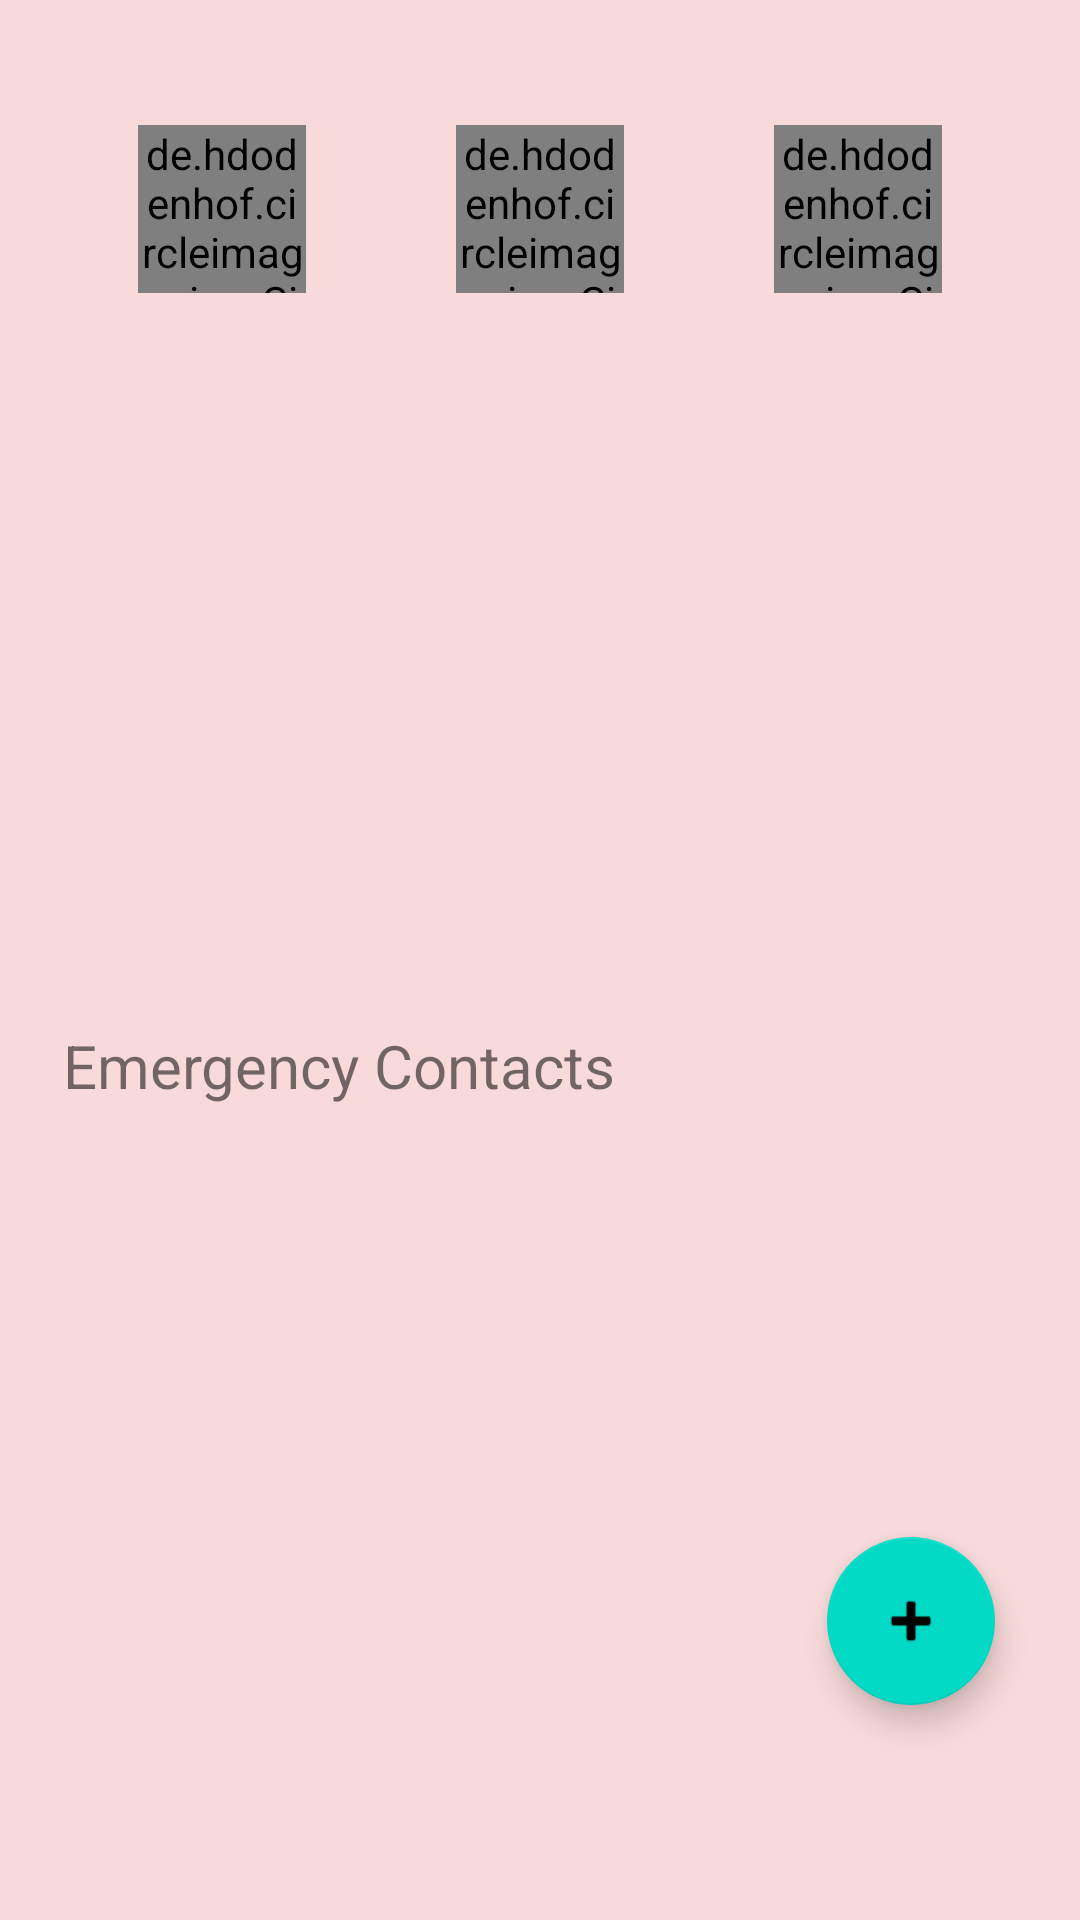

Produce the Android XML layout that renders to this screen, including the resource entries it uses.
<!-- AndroidManifest.xml: application theme Theme.HelpifyMP -->
<!-- res/layout/fragment_home.xml -->
<?xml version="1.0" encoding="utf-8"?>
<androidx.constraintlayout.widget.ConstraintLayout xmlns:android="http://schemas.android.com/apk/res/android"
    xmlns:app="http://schemas.android.com/apk/res-auto"
    xmlns:tools="http://schemas.android.com/tools"
    android:layout_width="match_parent"
    android:layout_height="match_parent"
    android:background="#F8DADA"
    tools:context=".HomeFragment">

    <LinearLayout
        android:id="@+id/linearLayout"
        android:layout_width="wrap_content"
        android:layout_height="wrap_content"
        android:orientation="horizontal"
        app:layout_constraintBottom_toBottomOf="parent"
        app:layout_constraintEnd_toEndOf="parent"
        app:layout_constraintStart_toStartOf="parent"
        app:layout_constraintTop_toTopOf="parent"
        app:layout_constraintVertical_bias="0.056">


        <de.hdodenhof.circleimageview.CircleImageView
            android:id="@+id/ivFire"
            android:layout_width="56dp"
            android:layout_height="56dp"
            android:layout_marginLeft="25dp"
            android:layout_marginTop="10dp"
            android:layout_marginRight="25dp"
            android:layout_marginBottom="10dp"
            android:layout_weight="1"
            android:src="@drawable/fire"
            app:civ_border_color="@color/black"
            app:civ_border_width="2dp" />

        <de.hdodenhof.circleimageview.CircleImageView
            android:id="@+id/ivAmbulance"
            android:layout_width="56dp"
            android:layout_height="56dp"
            android:layout_marginLeft="25dp"
            android:layout_marginTop="10dp"
            android:layout_marginRight="25dp"
            android:layout_marginBottom="10dp"
            android:layout_weight="1"
            android:src="@drawable/ambulance"
            app:civ_border_color="@color/black"
            app:civ_border_width="2dp" />

        <de.hdodenhof.circleimageview.CircleImageView
            android:id="@+id/ivPolice"
            android:layout_width="56dp"
            android:layout_height="56dp"
            android:layout_marginLeft="25dp"
            android:layout_marginTop="10dp"
            android:layout_marginRight="25dp"
            android:layout_marginBottom="10dp"
            android:layout_weight="1"
            android:src="@drawable/police_car"
            app:civ_border_color="@color/black"
            app:civ_border_width="2dp" />


    </LinearLayout>

    <ImageView
        android:id="@+id/ivSOS"
        android:layout_width="200dp"
        android:layout_height="200dp"
        android:src="@drawable/sos"
        app:layout_constraintBottom_toBottomOf="parent"
        app:layout_constraintEnd_toEndOf="parent"
        app:layout_constraintHorizontal_bias="0.497"
        app:layout_constraintStart_toStartOf="parent"
        app:layout_constraintTop_toBottomOf="@+id/linearLayout"
        app:layout_constraintVertical_bias="0.052" />

    <TextView
        android:id="@+id/tvEmergencyContacts"
        android:layout_width="wrap_content"
        android:layout_height="wrap_content"
        android:text="Emergency Contacts"
        android:textSize="20sp"
        app:layout_constraintBottom_toBottomOf="parent"
        app:layout_constraintEnd_toEndOf="parent"
        app:layout_constraintHorizontal_bias="0.12"
        app:layout_constraintStart_toStartOf="parent"
        app:layout_constraintTop_toBottomOf="@+id/ivSOS"
        app:layout_constraintVertical_bias="0.058" />

    <androidx.recyclerview.widget.RecyclerView
        android:id="@+id/recyclerEmergency"
        android:layout_width="match_parent"
        android:layout_height="wrap_content"
        app:layout_constraintBottom_toTopOf="@+id/fabtnAddContacts"
        app:layout_constraintEnd_toEndOf="parent"
        app:layout_constraintHorizontal_bias="0.5"
        app:layout_constraintStart_toStartOf="parent"
        app:layout_constraintTop_toBottomOf="@+id/tvEmergencyContacts">

    </androidx.recyclerview.widget.RecyclerView>


    <com.google.android.material.floatingactionbutton.FloatingActionButton
        android:id="@+id/fabtnAddContacts"
        android:layout_width="wrap_content"
        android:layout_height="wrap_content"
        android:clickable="true"
        android:src="@android:drawable/ic_input_add"
        app:layout_constraintBottom_toBottomOf="parent"
        app:layout_constraintEnd_toEndOf="parent"
        app:layout_constraintHorizontal_bias="0.907"
        app:layout_constraintStart_toStartOf="parent"
        app:layout_constraintTop_toBottomOf="@+id/recyclerEmergency" />
</androidx.constraintlayout.widget.ConstraintLayout>
<!-- resources referenced by this layout -->
<resources>
  <style name="Theme.HelpifyMP" parent="Theme.MaterialComponents.DayNight.DarkActionBar">
          
          <item name="colorPrimary">@color/purple_500</item>
          <item name="colorPrimaryVariant">@color/purple_700</item>
          <item name="colorOnPrimary">@color/white</item>
          
          <item name="colorSecondary">@color/teal_200</item>
          <item name="colorSecondaryVariant">@color/teal_700</item>
          <item name="colorOnSecondary">@color/black</item>
          
          <item name="android:statusBarColor" tools:targetApi="l">?attr/colorPrimaryVariant</item>
          
      </style>
  <!-- not gathered from this repository: default colours our renderer supplied (Android Studio template values) -->
  <color name="purple_500">#FF6200EE</color>
  <color name="purple_700">#FF3700B3</color>
  <color name="teal_200">#FF03DAC5</color>
  <color name="teal_700">#FF018786</color>
  <color name="black">#FF000000</color>
  <color name="white">#FFFFFFFF</color>
</resources>
